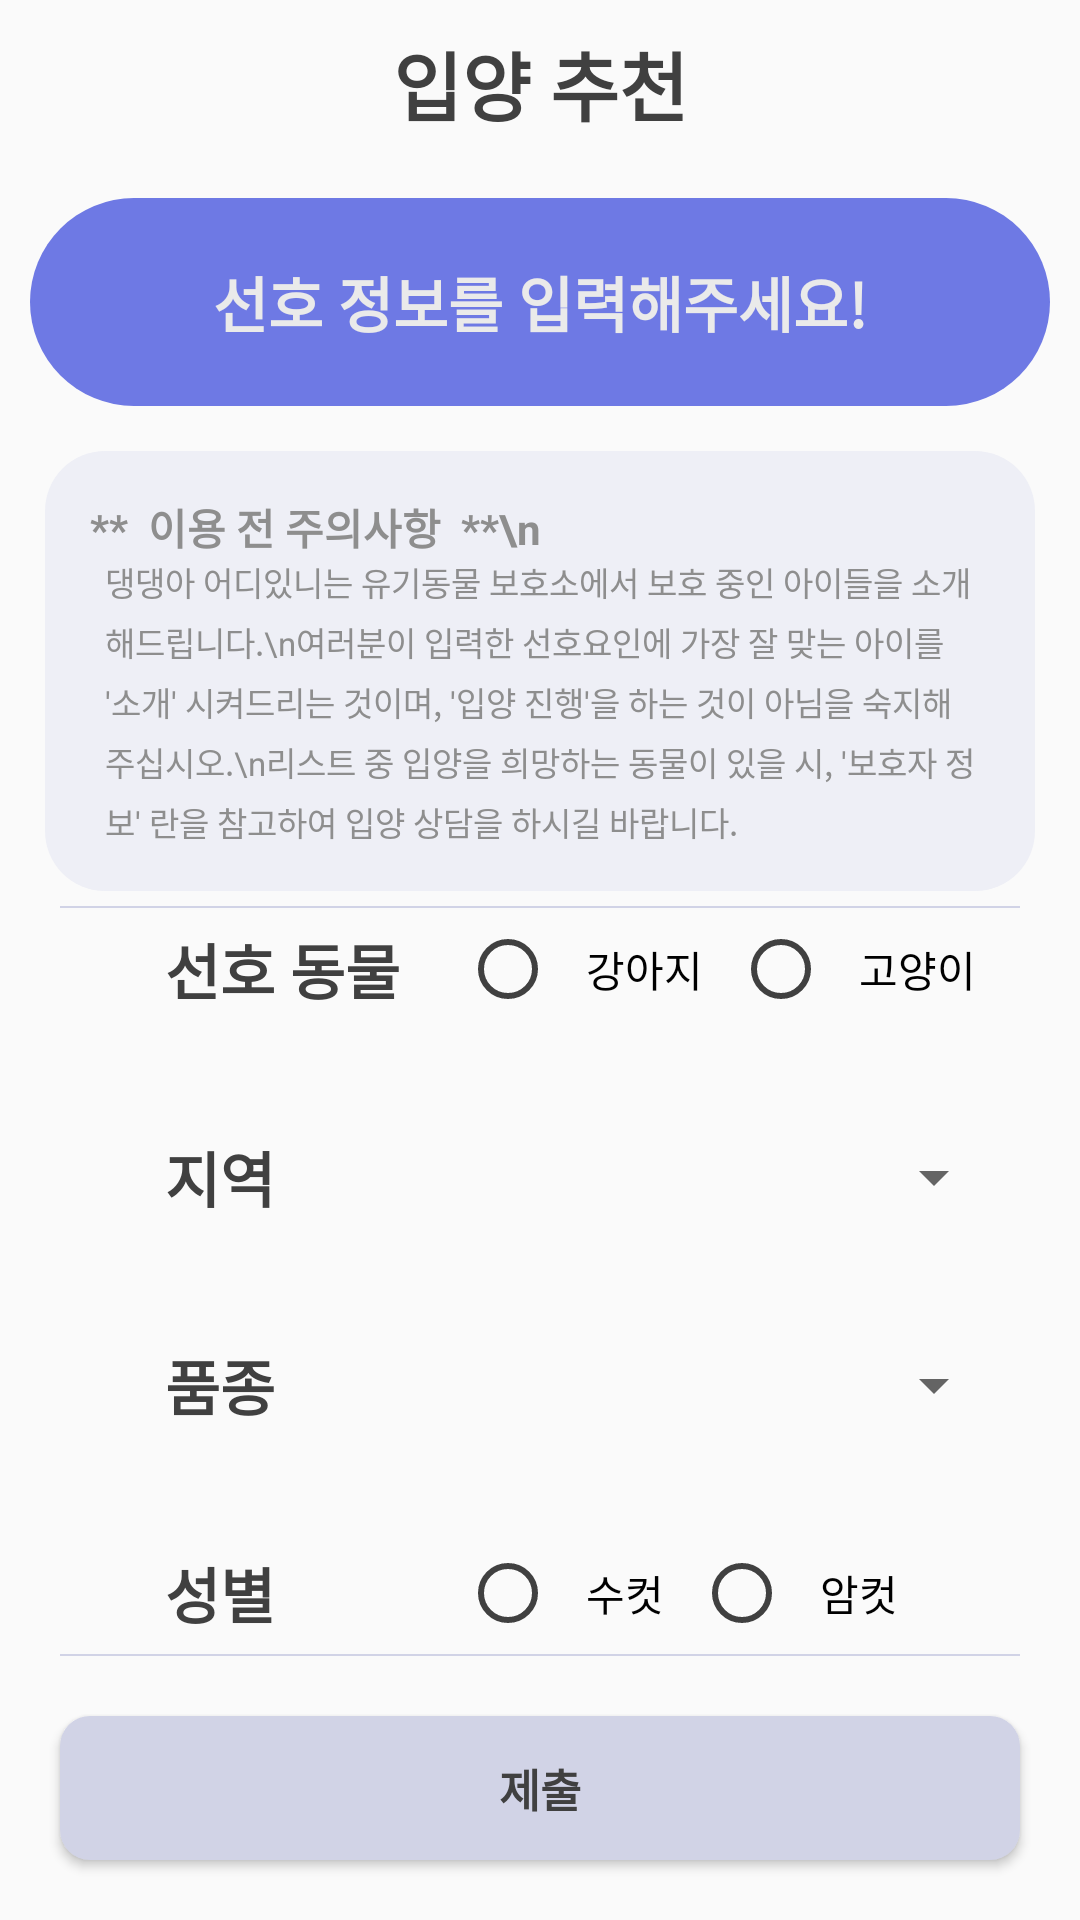

Produce the Android XML layout that renders to this screen, including the resource entries it uses.
<!-- AndroidManifest.xml: application theme Theme.AppCompat.Light.NoActionBar -->
<!-- res/layout/fragment_adopt.xml -->
<?xml version="1.0" encoding="utf-8"?>
<androidx.constraintlayout.widget.ConstraintLayout
    xmlns:android="http://schemas.android.com/apk/res/android"
    xmlns:app="http://schemas.android.com/apk/res-auto"
    xmlns:tools="http://schemas.android.com/tools"
    android:layout_width="match_parent"
    android:layout_height="match_parent"
    tools:context=".ui.adopt.AdoptFragment">

    <androidx.appcompat.widget.Toolbar
        android:id="@+id/toolbar"
        android:layout_width="match_parent"
        android:layout_height="wrap_content"
        app:layout_constraintEnd_toEndOf="parent"
        app:layout_constraintStart_toStartOf="parent"
        app:layout_constraintTop_toTopOf="parent">

        <TextView
            android:id="@+id/listTitle"
            android:layout_width="wrap_content"
            android:layout_height="wrap_content"
            android:layout_gravity="center"
            android:text="입양 추천"
            android:textColor="@color/colorPrimaryDark"
            android:textSize="25sp"
            android:textStyle="bold"
            app:layout_constraintBottom_toBottomOf="parent"
            app:layout_constraintEnd_toEndOf="parent"
            app:layout_constraintStart_toStartOf="parent"
            app:layout_constraintTop_toTopOf="parent" />
    </androidx.appcompat.widget.Toolbar>

    <TextView
        android:id="@+id/foam"
        android:layout_width="match_parent"
        android:layout_height="wrap_content"
        android:padding="20dp"
        android:layout_margin="10dp"
        android:text="선호 정보를 입력해주세요!"
        android:gravity="center"
        android:background="@drawable/camera_btn_setting"
        android:textColor="@color/colorPrimaryWhite"
        android:textStyle="bold"
        android:textSize="20dp"
        app:layout_constraintLeft_toLeftOf="parent"
        app:layout_constraintRight_toRightOf="parent"
        app:layout_constraintTop_toBottomOf="@id/toolbar"/>

    <LinearLayout
        android:id="@+id/adoptLinear"
        android:layout_width="match_parent"
        android:layout_height="wrap_content"
        android:background="@drawable/warning_setting"
        android:layout_margin="15dp"
        android:padding="15dp"
        app:layout_constraintLeft_toLeftOf="parent"
        app:layout_constraintTop_toBottomOf="@id/foam"
        app:layout_constraintBottom_toTopOf="@id/lineH"
        android:orientation="vertical">
        <TextView
            android:id="@+id/foam2"
            android:layout_width="match_parent"
            android:layout_height="wrap_content"
            android:text="**  이용 전 주의사항  **\n"
            android:textColor="#8E8E8E"
            android:textStyle="bold" />

        <TextView
            android:id="@+id/foam3"
            android:layout_width="match_parent"
            android:layout_height="wrap_content"
            android:layout_marginLeft="5dp"
            android:layout_marginRight="5dp"
            android:lineSpacingExtra="4sp"
            android:text="댕댕아 어디있니는 유기동물 보호소에서 보호 중인 아이들을 소개해드립니다.\n여러분이 입력한 선호요인에 가장 잘 맞는 아이를 '소개' 시켜드리는 것이며, '입양 진행'을 하는 것이 아님을 숙지해주십시오.\n리스트 중 입양을 희망하는 동물이 있을 시, '보호자 정보' 란을 참고하여 입양 상담을 하시길 바랍니다."
            android:textColor="#8E8E8E"
            android:textSize="11sp"/>

    </LinearLayout>

    <View
        android:id="@+id/lineH"
        android:layout_width="match_parent"
        android:layout_height="2px"
        android:layout_marginLeft="20dp"
        android:layout_marginRight="20dp"
        android:layout_marginTop="5dp"
        android:background="@color/colorAssist"
        app:layout_constraintTop_toBottomOf="@+id/adoptLinear"/>

    <TableLayout
        android:id="@+id/table"
        android:layout_width="match_parent"
        android:layout_height="wrap_content"
        android:layout_marginLeft="20dp"
        app:layout_constraintBottom_toTopOf="@+id/lineH2"
        app:layout_constraintTop_toBottomOf="@+id/lineH">

        <TableRow
            android:layout_width="match_parent"
            android:layout_height="match_parent">

            <TextView
                android:id="@+id/preferPet"
                android:layout_width="wrap_content"
                android:layout_height="wrap_content"
                android:layout_marginLeft="15dp"
                android:gravity="center"
                android:padding="20dp"
                android:text="선호 동물"
                android:textColor="@color/colorPrimaryDark"
                android:textSize="20dp"
                android:textStyle="bold" />

            <RadioGroup
                android:id="@+id/kindRadioGroup"
                android:layout_width="wrap_content"
                android:layout_height="match_parent"
                android:orientation="horizontal">

                <RadioButton
                    android:id="@+id/radioDog"
                    android:layout_width="wrap_content"
                    android:layout_height="match_parent"
                    android:padding="10dp"
                    android:text="강아지"
                    android:theme="@style/CustomRadioButton" />

                <RadioButton
                    android:id="@+id/radioCat"
                    android:layout_width="wrap_content"
                    android:layout_height="match_parent"
                    android:padding="10dp"
                    android:text="고양이"
                    android:theme="@style/CustomRadioButton" />
            </RadioGroup>

        </TableRow>

        <TableRow
            android:layout_width="match_parent"
            android:layout_height="match_parent">

            <TextView
                android:id="@+id/sizePet"
                android:layout_width="wrap_content"
                android:layout_height="wrap_content"
                android:layout_marginLeft="15dp"
                android:padding="20dp"
                android:text="지역"
                android:textColor="@color/colorPrimaryDark"
                android:textSize="20dp"
                android:textStyle="bold" />

            <Spinner
                android:id="@+id/positionSpinner"
                android:layout_width="match_parent"
                android:layout_height="match_parent" />

        </TableRow>

        <TableRow
            android:layout_width="match_parent"
            android:layout_height="match_parent">

            <TextView
                android:id="@+id/kindPet"
                android:layout_width="wrap_content"
                android:layout_height="wrap_content"
                android:layout_marginLeft="15dp"
                android:padding="20dp"
                android:text="품종"
                android:textColor="@color/colorPrimaryDark"
                android:textSize="20dp"
                android:textStyle="bold" />

            <Spinner
                android:id="@+id/varietySpinner"
                android:layout_width="match_parent"
                android:layout_height="match_parent" />

        </TableRow>

        <TableRow
            android:layout_width="match_parent"
            android:layout_height="match_parent">

            <TextView
                android:id="@+id/genderPet"
                android:layout_width="wrap_content"
                android:layout_height="wrap_content"
                android:layout_marginLeft="15dp"
                android:padding="20dp"
                android:text="성별"
                android:textColor="@color/colorPrimaryDark"
                android:textSize="20dp"
                android:textStyle="bold" />

            <RadioGroup
                android:id="@+id/genderRadioGroup"
                android:layout_width="wrap_content"
                android:layout_height="match_parent"
                android:orientation="horizontal">

                <RadioButton
                    android:id="@+id/radioMan"
                    android:layout_width="wrap_content"
                    android:layout_height="match_parent"
                    android:padding="10dp"
                    android:text="수컷"
                    android:theme="@style/CustomRadioButton" />

                <RadioButton
                    android:id="@+id/radioWoman"
                    android:layout_width="wrap_content"
                    android:layout_height="match_parent"
                    android:padding="10dp"
                    android:text="암컷"
                    android:theme="@style/CustomRadioButton" />
            </RadioGroup>

        </TableRow>
    </TableLayout>

    <View
        android:id="@+id/lineH2"
        android:layout_width="match_parent"
        android:layout_height="2px"
        android:layout_margin="20dp"
        android:background="@color/colorAssist"
        app:layout_constraintBottom_toTopOf="@id/submitButton"/>
    <Button
        android:id="@+id/submitButton"
        android:layout_width="match_parent"
        android:layout_height="wrap_content"
        android:background="@drawable/btn_setting"
        android:gravity="center"
        android:padding="10dp"
        android:layout_margin="20dp"
        android:text="제출"
        android:textColor="@color/colorPrimaryDark"
        android:textSize="15dp"
        android:textStyle="bold"
        app:layout_constraintBottom_toBottomOf="parent"
        app:layout_constraintLeft_toLeftOf="parent"
        app:layout_constraintRight_toRightOf="parent" />

</androidx.constraintlayout.widget.ConstraintLayout>
<!-- resources referenced by this layout -->
<resources>
  <color name="colorAssist">#D1D3E6</color>
  <color name="colorPrimaryDark">#404040</color>
  <color name="colorPrimaryWhite">#EAEAEA</color>
  <!-- drawable btn_setting (drawable) -->
  <?xml version="1.0" encoding="utf-8"?>
  <ripple xmlns:android="http://schemas.android.com/apk/res/android"
      xmlns:tools="http://schemas.android.com/tools"
      android:color="@color/colorPrimary"
      tools:targetApi="lollipop"> 
      
      <item android:id="@android:id/background">
          <shape android:shape="rectangle">
              <solid android:color="@color/colorAssist"/>
              <corners android:radius="10dp"></corners>
          </shape>
      </item>
  </ripple>
  <!-- drawable camera_btn_setting (drawable) -->
  <?xml version="1.0" encoding="utf-8"?>
  <ripple xmlns:android="http://schemas.android.com/apk/res/android"
      xmlns:tools="http://schemas.android.com/tools"
      android:color="#414EC8"
      tools:targetApi="lollipop"> 
      
      <item android:id="@android:id/background">
          <shape android:shape="rectangle">
              <solid android:color="@color/colorPrimary"/>
              <corners android:radius="40dp"></corners>
          </shape>
      </item>
  </ripple>
  <!-- drawable warning_setting (drawable) -->
  <?xml version="1.0" encoding="utf-8"?>
  <selector
      xmlns:android="http://schemas.android.com/apk/res/android"
      android:layout_width="match_parent"
      android:layout_height="wrap_content">
  
      <item>
          <shape android:shape="rectangle">
              <corners android:radius="20dp"></corners>
              <solid android:color="#EEEFF6"></solid>
          </shape>
      </item>
  </selector>
  <style name="CustomRadioButton" parent="Theme.AppCompat.Light">
          <item name="colorAccent">@color/colorPrimary</item>
          <item name="colorControlNormal">@color/colorPrimaryDark</item>
      </style>
  <color name="colorPrimary">#6E79E4</color>
</resources>
